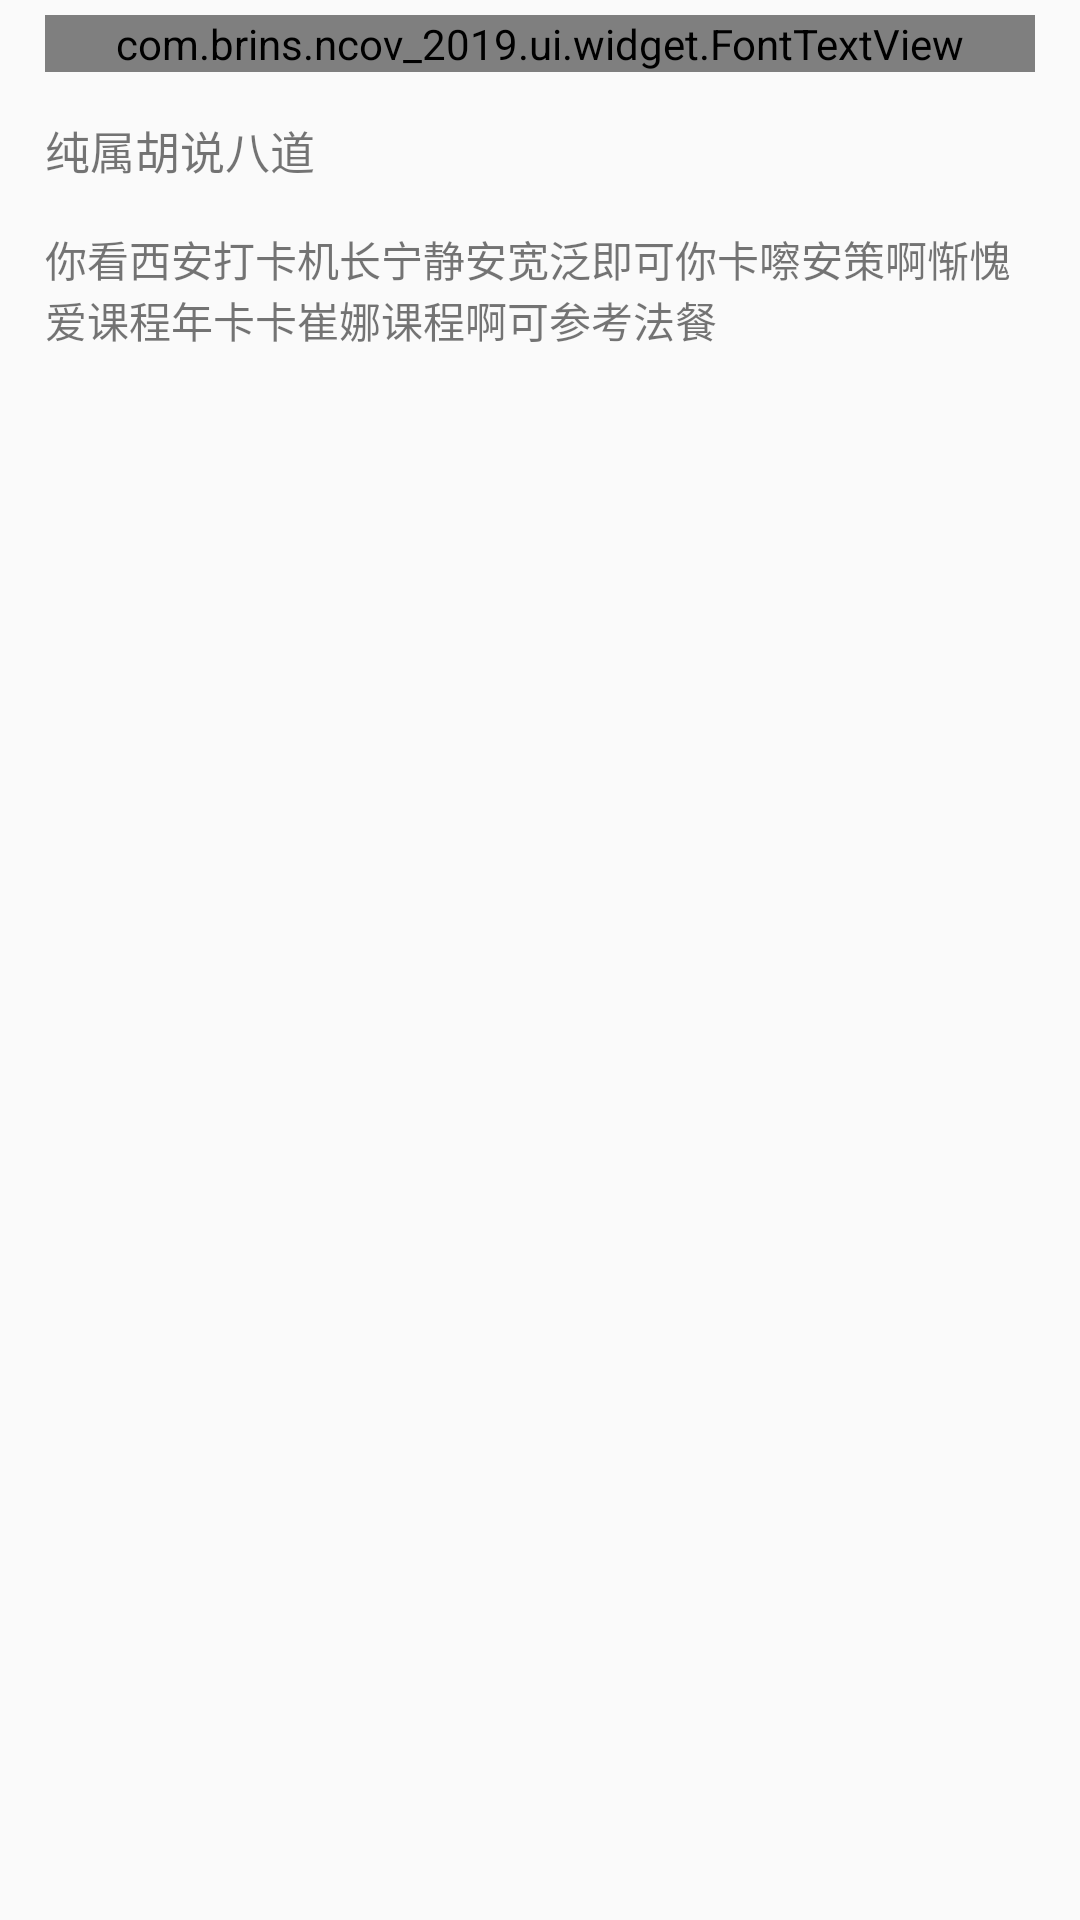

Reconstruct the res/layout file that produces this screen, plus the resources it refers to.
<!-- AndroidManifest.xml: application theme AppTheme -->
<!-- res/layout/adapter_rumor_item.xml -->
<?xml version="1.0" encoding="utf-8"?>
<androidx.constraintlayout.widget.ConstraintLayout xmlns:android="http://schemas.android.com/apk/res/android"
    android:orientation="vertical" android:layout_width="match_parent"
    android:layout_height="wrap_content"
    android:layout_marginStart="@dimen/common_margin_10"
    android:layout_marginEnd="@dimen/common_margin_10"
    android:layout_marginTop="@dimen/common_margin_5"
    android:layout_marginBottom="@dimen/common_margin_5"
    android:id="@+id/rumor_container_cl"
    xmlns:app="http://schemas.android.com/apk/res-auto">

    <com.brins.ncov_2019.ui.widget.FontTextView
        android:layout_width="match_parent"
        android:layout_height="wrap_content"
        android:id="@+id/title"
        android:text="我是标题。。。"
        app:layout_constraintStart_toStartOf="parent"
        app:layout_constraintTop_toTopOf="parent"
        android:layout_marginTop="5dp"
        android:layout_marginStart="15dp"
        android:layout_marginEnd="15dp"
        android:maxLines="2"
        android:maxEms="20"
        android:textSize="18sp"
        android:ellipsize="end"
        app:font_type="DIN-Bold"
        />

    <TextView
        android:layout_width="match_parent"
        android:layout_height="wrap_content"
        app:layout_constraintTop_toBottomOf="@id/title"
        android:id="@+id/summary"
        android:text="纯属胡说八道"
        android:textSize="15sp"
        android:layout_marginTop="15dp"
        android:layout_marginStart="15dp"
        android:layout_marginEnd="15dp"
        android:maxLines="2"
        android:maxEms="20"
        android:ellipsize="end" />

    <TextView
        android:layout_width="match_parent"
        android:layout_height="wrap_content"
        android:id="@+id/main_summary"
        app:layout_constraintTop_toBottomOf="@id/summary"
        android:layout_marginTop="15dp"
        android:layout_marginStart="15dp"
        android:layout_marginEnd="15dp"
        android:maxLines="5"
        android:maxEms="100"
        android:ellipsize="end"
        android:paddingBottom="15dp"
        android:text="你看西安打卡机长宁静安宽泛即可你卡嚓安策啊惭愧爱课程年卡卡崔娜课程啊可参考法餐"
        />

</androidx.constraintlayout.widget.ConstraintLayout>
<!-- resources referenced by this layout -->
<resources>
  <style name="AppTheme" parent="Theme.AppCompat.Light.NoActionBar">
          
          <item name="colorPrimary">@color/colorPrimary</item>
          <item name="colorPrimaryDark">@color/colorPrimaryDark</item>
          <item name="colorAccent">@color/colorAccent</item>
      </style>
  <color name="colorPrimary">#ffffff</color>
  <color name="colorPrimaryDark">#383838</color>
  <color name="colorAccent">#3b3b3b</color>
</resources>
